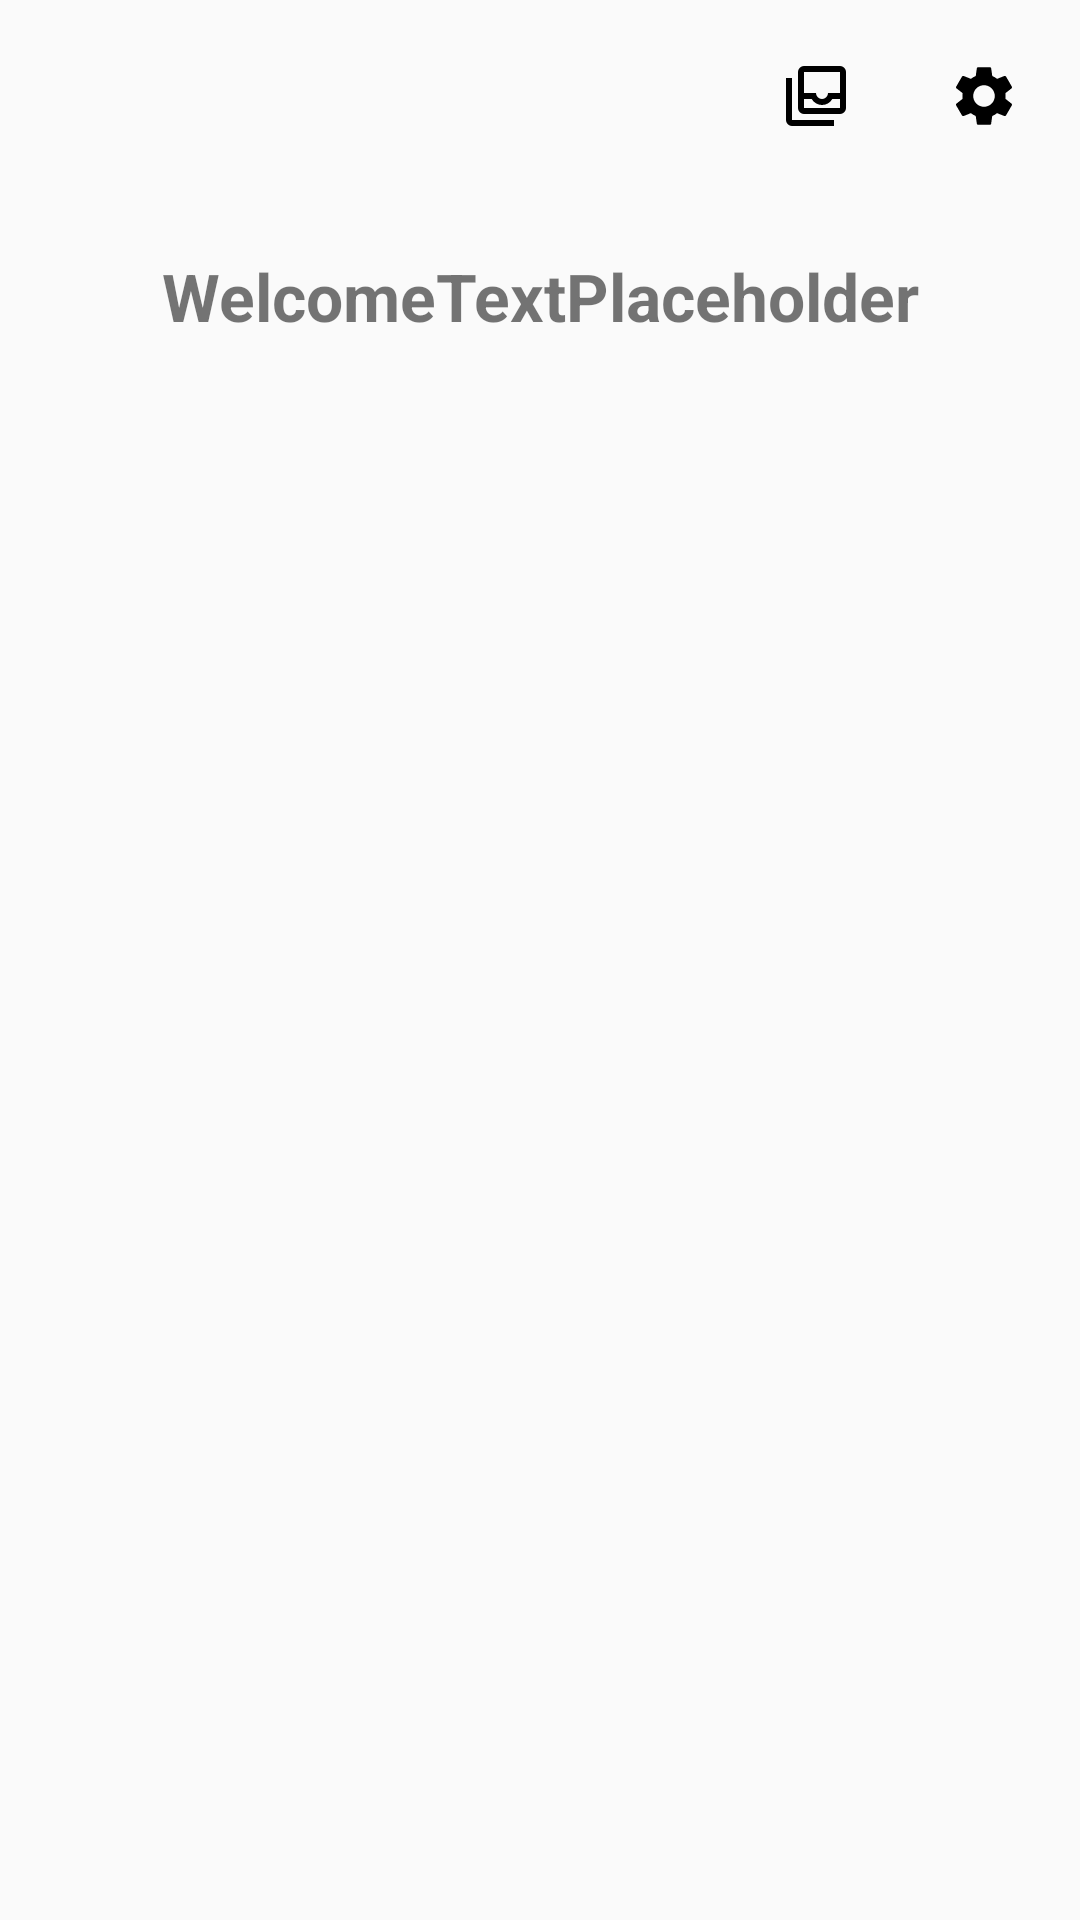

Here is an Android app screen rendered from its layout file. Give the layout XML and the strings, colors and styles it references.
<!-- AndroidManifest.xml: application theme Theme.Projectproject_group_11 -->
<!-- res/layout/activity_homepage.xml -->
<?xml version="1.0" encoding="utf-8"?>
<androidx.constraintlayout.widget.ConstraintLayout xmlns:android="http://schemas.android.com/apk/res/android"
    xmlns:app="http://schemas.android.com/apk/res-auto"
    xmlns:tools="http://schemas.android.com/tools"
    android:id="@+id/homepage"
    android:layout_width="match_parent"
    android:layout_height="match_parent"
    tools:context=".ui.activities.HomepageActivity">

    <ImageButton
        android:id="@+id/settingsButton"
        android:layout_width="48dp"
        android:layout_height="48dp"
        android:layout_margin="8dp"
        android:src="@drawable/baseline_settings_24"
        android:contentDescription="Settings"
        android:background="?attr/selectableItemBackgroundBorderless"
        android:padding="8dp"
        app:layout_constraintEnd_toEndOf="parent"
        app:layout_constraintTop_toTopOf="parent" />

    <ImageButton
        android:id="@+id/inboxButton"
        android:layout_width="48dp"
        android:layout_height="48dp"
        android:src="@drawable/outline_all_inbox_24"
        android:contentDescription="Inbox"
        android:background="?attr/selectableItemBackgroundBorderless"
        android:padding="8dp"
        app:layout_constraintTop_toTopOf="@id/settingsButton"
        app:layout_constraintEnd_toStartOf="@id/settingsButton"
        android:layout_marginEnd="8dp"/>

    <LinearLayout
        android:id="@+id/settingsPanel"
        android:orientation="vertical"
        android:layout_width="0dp"
        android:layout_height="wrap_content"
        android:layout_marginTop="8dp"
        android:layout_marginStart="8dp"
        android:layout_marginEnd="8dp"
        android:visibility="gone"
        android:background="@drawable/settings_background"
        android:padding="12dp"
        android:elevation="8dp"
        android:alpha="0"
        android:translationY="-20dp"
        app:layout_constraintStart_toStartOf="parent"
        app:layout_constraintEnd_toEndOf="parent"
        app:layout_constraintTop_toBottomOf="@id/settingsButton" />

    <TextView
        android:id="@+id/homepageTextView"
        android:layout_width="0dp"
        android:layout_height="wrap_content"
        android:text="WelcomeTextPlaceholder"
        android:textSize="22sp"
        android:textStyle="bold"
        android:padding="20dp"
        android:layout_marginTop="8dp"
        android:gravity="center"
        app:layout_constraintTop_toBottomOf="@id/settingsButton"
        app:layout_constraintStart_toStartOf="parent"
        app:layout_constraintEnd_toEndOf="parent" />

    <LinearLayout
        android:id="@+id/contentLayout"
        android:layout_width="0dp"
        android:layout_height="0dp"
        android:orientation="vertical"
        android:visibility="gone"
        app:layout_constraintTop_toBottomOf="@id/homepageTextView"
        app:layout_constraintBottom_toBottomOf="parent"
        app:layout_constraintStart_toStartOf="parent"
        app:layout_constraintEnd_toEndOf="parent">

        <com.google.android.material.tabs.TabLayout
            android:id="@+id/tabLayout"
            android:layout_width="match_parent"
            android:layout_height="wrap_content"
            android:background="#9575CD"
            android:elevation="4dp"
            app:tabTextColor="@android:color/white"
            app:tabSelectedTextColor="@android:color/white"
            app:tabIndicatorColor="@android:color/white"
            app:tabIndicatorHeight="3dp"
            app:tabMode="fixed"
            app:tabGravity="fill"
            app:tabPaddingTop="12dp"
            app:tabPaddingBottom="12dp" />

        <FrameLayout
            android:id="@+id/fragmentContainer"
            android:layout_width="match_parent"
            android:layout_height="match_parent" />

    </LinearLayout>

</androidx.constraintlayout.widget.ConstraintLayout>
<!-- resources referenced by this layout -->
<resources>
  <!-- drawable baseline_settings_24 (drawable) -->
  <vector xmlns:android="http://schemas.android.com/apk/res/android"
      android:height="24dp"
      android:tint="#000000"
      android:viewportHeight="24"
      android:viewportWidth="24"
      android:width="24dp">
        
      <path android:fillColor="@android:color/white"
          android:pathData="M19.14,12.94c0.04,-0.3 0.06,-0.61 0.06,-0.94c0,-0.32 -0.02,-0.64 -0.07,-0.94l2.03,-1.58c0.18,-0.14 0.23,-0.41 0.12,-0.61l-1.92,-3.32c-0.12,-0.22 -0.37,-0.29 -0.59,-0.22l-2.39,0.96c-0.5,-0.38 -1.03,-0.7 -1.62,-0.94L14.4,2.81c-0.04,-0.24 -0.24,-0.41 -0.48,-0.41h-3.84c-0.24,0 -0.43,0.17 -0.47,0.41L9.25,5.35C8.66,5.59 8.12,5.92 7.63,6.29L5.24,5.33c-0.22,-0.08 -0.47,0 -0.59,0.22L2.74,8.87C2.62,9.08 2.66,9.34 2.86,9.48l2.03,1.58C4.84,11.36 4.8,11.69 4.8,12s0.02,0.64 0.07,0.94l-2.03,1.58c-0.18,0.14 -0.23,0.41 -0.12,0.61l1.92,3.32c0.12,0.22 0.37,0.29 0.59,0.22l2.39,-0.96c0.5,0.38 1.03,0.7 1.62,0.94l0.36,2.54c0.05,0.24 0.24,0.41 0.48,0.41h3.84c0.24,0 0.44,-0.17 0.47,-0.41l0.36,-2.54c0.59,-0.24 1.13,-0.56 1.62,-0.94l2.39,0.96c0.22,0.08 0.47,0 0.59,-0.22l1.92,-3.32c0.12,-0.22 0.07,-0.47 -0.12,-0.61L19.14,12.94zM12,15.6c-1.98,0 -3.6,-1.62 -3.6,-3.6s1.62,-3.6 3.6,-3.6s3.6,1.62 3.6,3.6S13.98,15.6 12,15.6z"/>
  </vector>
  <!-- drawable outline_all_inbox_24 (drawable) -->
  <vector xmlns:android="http://schemas.android.com/apk/res/android"
      android:height="24dp"
      android:tint="#000000"
      android:viewportHeight="960"
      android:viewportWidth="960"
      android:width="24dp">
        
      <path android:fillColor="@android:color/white"
          android:pathData="M320,640L800,640Q800,640 800,640Q800,640 800,640L800,520L698,520Q677,557 640,578.5Q603,600 560,600Q518,600 481,578.5Q444,557 422,520L320,520L320,640Q320,640 320,640Q320,640 320,640ZM560,520Q594,520 617,496.5Q640,473 640,440L800,440L800,160Q800,160 800,160Q800,160 800,160L320,160Q320,160 320,160Q320,160 320,160L320,440L480,440Q480,473 503.5,496.5Q527,520 560,520ZM320,720Q287,720 263.5,696.5Q240,673 240,640L240,160Q240,127 263.5,103.5Q287,80 320,80L800,80Q833,80 856.5,103.5Q880,127 880,160L880,640Q880,673 856.5,696.5Q833,720 800,720L320,720ZM160,880Q127,880 103.5,856.5Q80,833 80,800L80,240L160,240L160,800Q160,800 160,800Q160,800 160,800L720,800L720,880L160,880ZM320,640Q320,640 320,640Q320,640 320,640L320,640L422,640Q444,640 481,640Q518,640 560,640Q603,640 640,640Q677,640 698,640L800,640L800,640Q800,640 800,640Q800,640 800,640L320,640Z"/>
  </vector>
  <!-- drawable settings_background (drawable) -->
  <?xml version="1.0" encoding="utf-8"?>
  <shape xmlns:android="http://schemas.android.com/apk/res/android"
      android:shape="rectangle">
  
      <solid android:color="@android:color/white" />
      <corners android:radius="16dp" />
      <stroke
          android:width="1dp"
          android:color="#DDDDDD" />
      <padding
          android:left="12dp"
          android:right="12dp"
          android:top="8dp"
          android:bottom="8dp" />
  </shape>
  <style name="Theme.Projectproject_group_11" parent="android:Theme.Material.Light.NoActionBar" />
</resources>
